Run: headless pygame with SDL's dummy video driver; simulated clock (each Clock.tick advances the game by its frame time, no real sleeping); random seed 0; keys injected as events and as key.get_pressed() state; no mouse input.
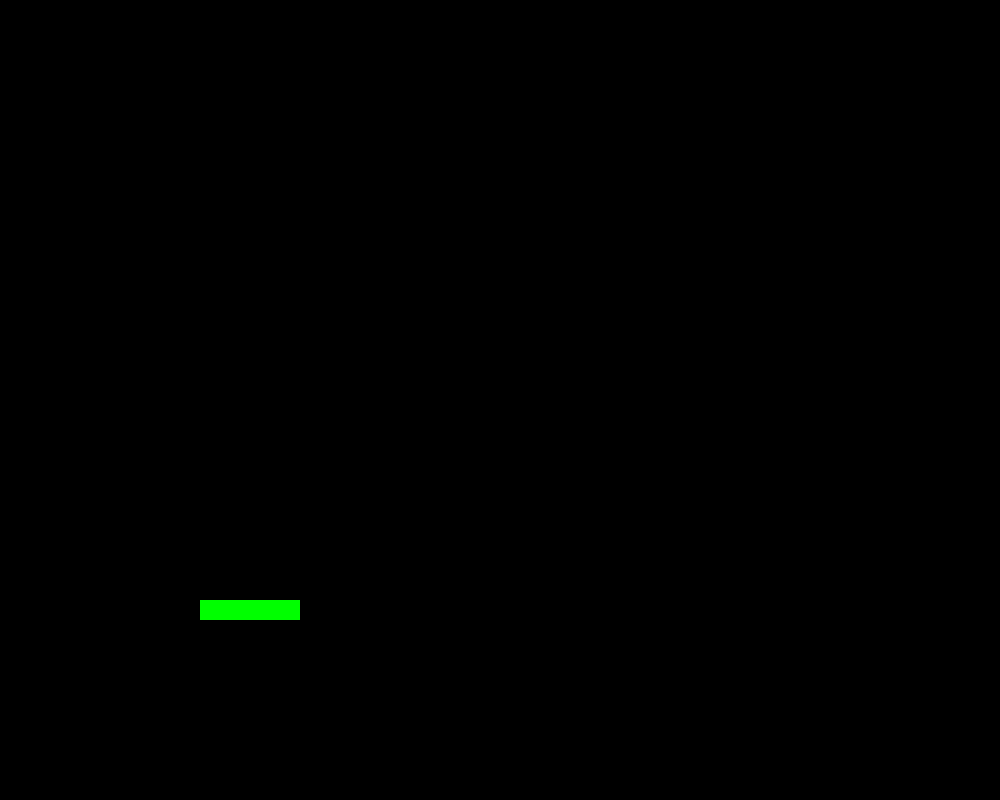
Frame 1 of 4 · flips 1–60 · no input
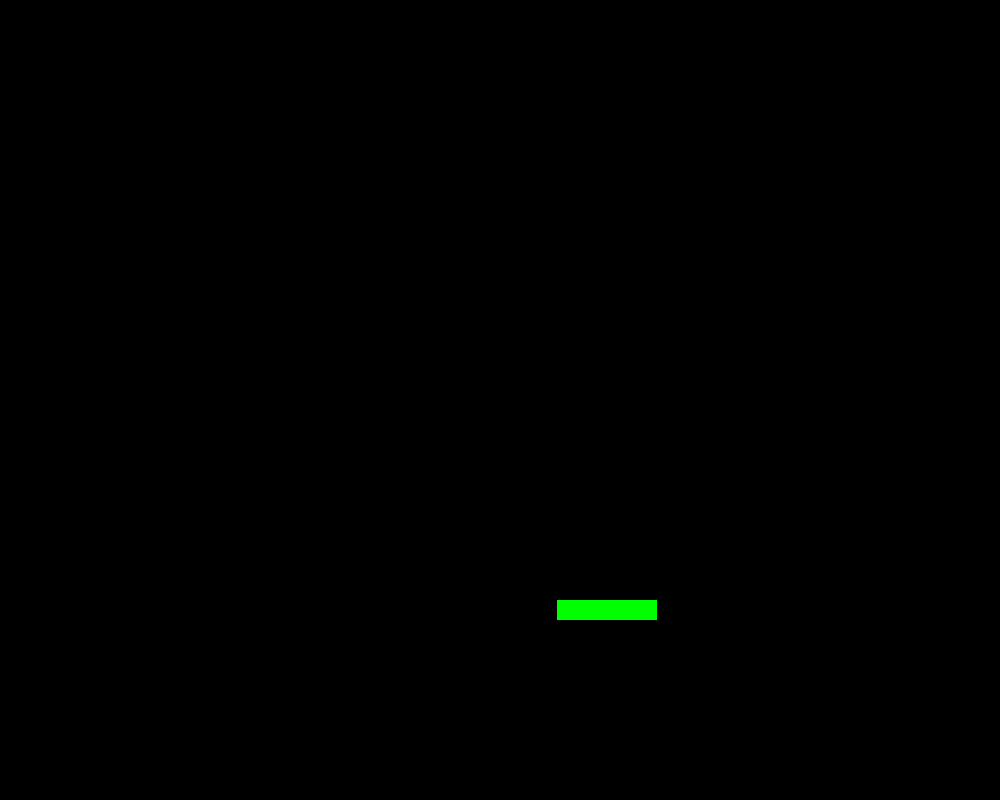
Frame 2 of 4 · flips 61–180 · tapped SPACE, RETURN · held RIGHT (→), D
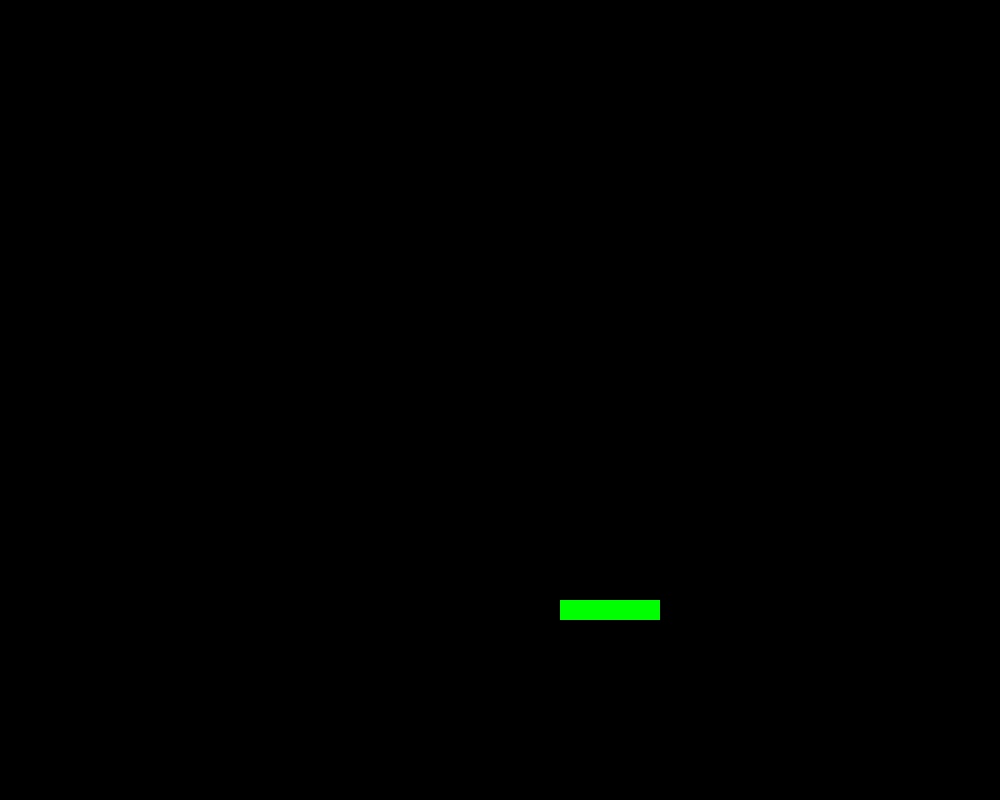
Frame 3 of 4 · flips 181–300 · held DOWN (↓), S
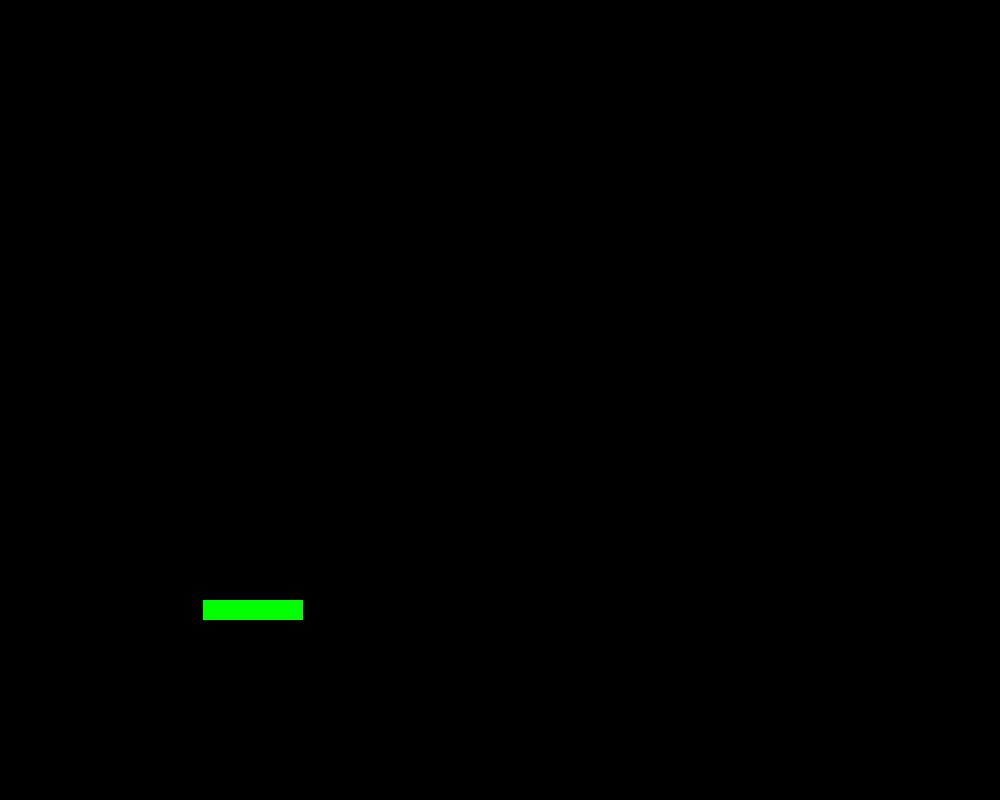
Frame 4 of 4 · flips 301–420 · held LEFT (←), A, UP (↑), W

The pygame program that drew these frames:

import pygame as py
from math import *
import time
py.init()  
py.display.set_caption("Space Invaders")  # sets the window title
screen = py.display.set_mode((1000, 800))  # creates game screen
screen.fill((0,0,0))
clock = py.time.Clock() #set up clock




class Enemy:
    def __init__(self, xpos, ypos):
        self.xpos = xpos
        self.ypos = ypos
        self.isOnGround = False
        self.alive = True
    def draw(self):
        self.color = (138 +random.randint(-10,10), 23 +random.randint(-10,10), 17 +random.randint(-10,10))
        self.color2 = (138-22, 23-12, 17-10)
        if self.alive is True:
            py.draw.rect(screen,(255,255,255),())

class spaceship:
    def __init__(self, xpos):
        self.xpos = xpos
        self.alive = True
        self.vx = 0
        self.keys = [False, False, False]
        self.LEFT=0
        self.RIGHT=1

    def move(self):
        for event in py.event.get(): #quit game if x is pressed in top corner
            if event.type == py.QUIT:
                self.alive  = False
            if event.type == py.KEYDOWN: #keyboard input
                if event.key == py.K_LEFT:
                    self.keys[self.LEFT]=True
                elif event.key == py.K_RIGHT:
                    self.keys[self.RIGHT]=True
    # Input KEYUP
            elif event.type == py.KEYUP:
                if event.key == py.K_LEFT:
                    self.keys[self.LEFT]=False
                if event.key == py.K_RIGHT:
                    self.keys[self.RIGHT]=False
    #LEFT MOVEMENT
        if self.keys[self.LEFT] == True:
            self.vx=-3
            direction = self.LEFT
    #RIGHT MOVEMENT
        elif self.keys[self.RIGHT]==True:
            self.vx=3
            direction = self.RIGHT
    #turn off velocity
        else:
            self.vx = 0
        #update player position
        self.xpos+=self.vx 
            
    def draw(self):
        if self.alive is True:
            py.draw.rect(screen, (0, 255,0), (self.xpos,600, 100, 20))
    def update(self):
        self.draw()
        self.move()

#instantiate a spaceship object from the class
player = spaceship(200)

while True:  
    clock.tick(60)

    

    #physics section-------------------------------------------


    screen.fill((0,0,0)) #wipe screen so it doesn't smear
    player.update()
    

    py.display.flip()#this actually puts the pixel on the screen
py.quit()
